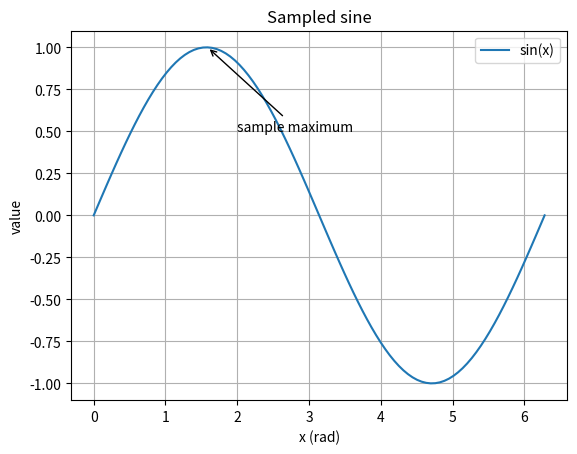

The matplotlib source for this figure:
import numpy as np
import matplotlib.pyplot as plt
a = np.arange(1,13).reshape(3,4)
print(a, '\nshape:',a.shape,'ndim:',a.ndim,'size:',a.size)
print('second row:',a[1,:])
print('mask:',a>7,'selected:',a[a>7])


# ✍ Write your own: add your code below this cell.
# You may add Code Cells if the code gets long.


A=np.array([[2.,1.],[1.,3.]])
B=np.array([[1.,0.],[2.,1.]])
print('elementwise:',A*B,'matrix:',A@B)
print('inverse:',np.linalg.inv(A))
assert np.allclose(A@np.linalg.inv(A),np.eye(2))
values=np.array([3.,7.,5.]);print('max:',values.max(),'index:',values.argmax())


# ✍ Write your own: add your code below this cell.
# You may add Code Cells if the code gets long.


x=np.linspace(0,2*np.pi,100)
y=np.sin(x)
fig,ax=plt.subplots();ax.plot(x,y,label='sin(x)');i=y.argmax()
ax.annotate('sample maximum',(x[i],y[i]),xytext=(2,0.5),arrowprops={'arrowstyle':'->'})
ax.set(xlabel='x (rad)',ylabel='value',title='Sampled sine');ax.grid();ax.legend();plt.show()


# ✍ Write your own: add your code below this cell.
# You may add Code Cells if the code gets long.


# ✍ Code for repeated experiments
